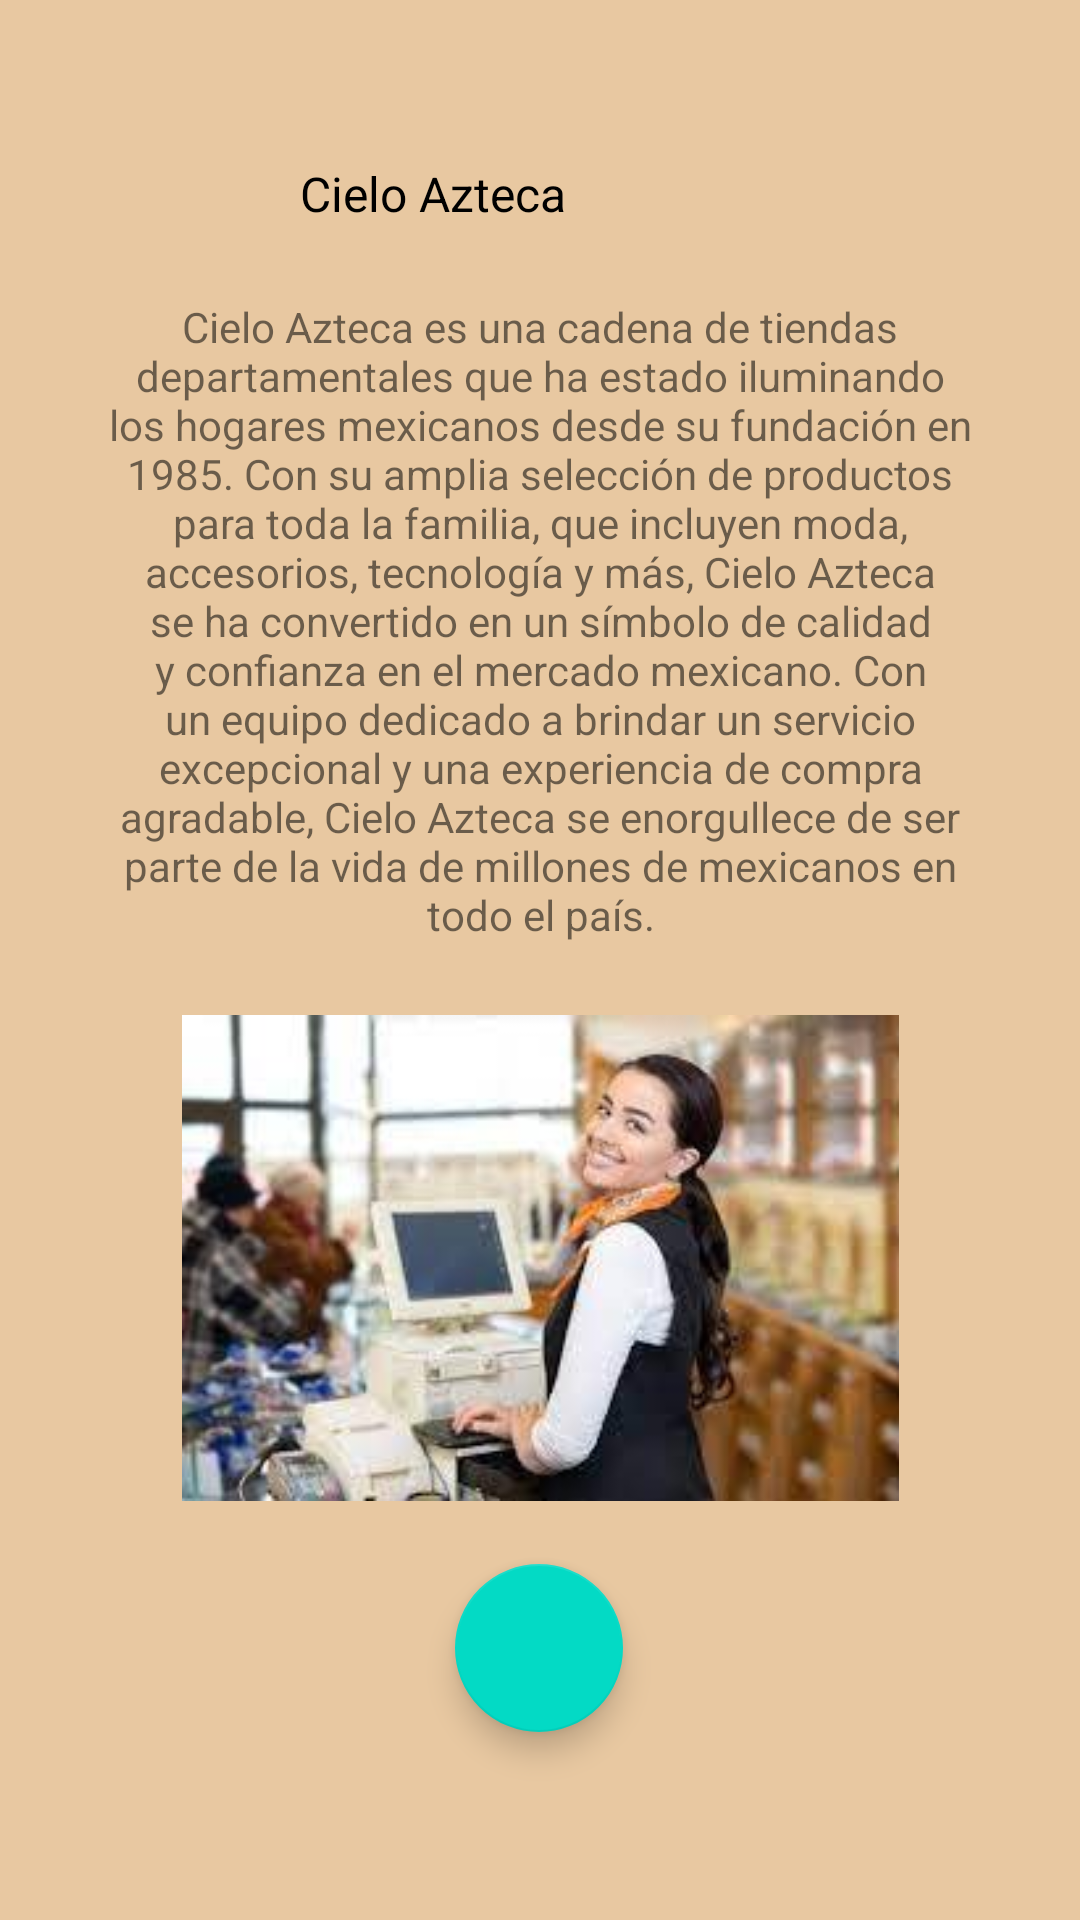

This screen was rendered from an Android layout file. Write that file and the resources it references.
<!-- AndroidManifest.xml: application theme Theme.Practica10MendozaReyesAngelEmanuel -->
<!-- res/layout/fragment_home.xml -->
<?xml version="1.0" encoding="utf-8"?>
<androidx.constraintlayout.widget.ConstraintLayout xmlns:android="http://schemas.android.com/apk/res/android"
    xmlns:app="http://schemas.android.com/apk/res-auto"
    xmlns:tools="http://schemas.android.com/tools"
    android:layout_width="match_parent"
    android:layout_height="match_parent"
    android:background="#e8c8a1"
    tools:context=".ui.home.HomeFragment">

    <com.google.android.material.floatingactionbutton.FloatingActionButton
        android:id="@+id/btnWeb"
        android:layout_width="wrap_content"
        android:layout_height="wrap_content"
        android:layout_marginStart="100dp"
        android:layout_marginTop="21dp"
        android:layout_marginEnd="100dp"
        android:clickable="true"
        android:src="@drawable/baseline_sensors_24"
        app:layout_constraintEnd_toEndOf="parent"
        app:layout_constraintHorizontal_bias="0.496"
        app:layout_constraintStart_toStartOf="parent"
        app:layout_constraintTop_toBottomOf="@+id/imageView5" />

    <TextView
        android:id="@+id/text_home"
        android:layout_width="match_parent"
        android:layout_height="wrap_content"
        android:textAlignment="center"
        android:textSize="16sp"
        app:layout_constraintEnd_toEndOf="parent"
        app:layout_constraintHorizontal_bias="0.0"
        app:layout_constraintStart_toStartOf="parent"
        app:layout_constraintTop_toTopOf="parent" />

    <TextView
        android:id="@+id/txtTitulo"
        android:layout_width="wrap_content"
        android:layout_height="wrap_content"
        android:layout_marginStart="100dp"
        android:layout_marginTop="32dp"
        android:text="@string/titulo"
        android:textColor="#000000"
        android:textSize="16sp"
        app:layout_constraintStart_toStartOf="parent"
        app:layout_constraintTop_toBottomOf="@+id/text_home" />

    <TextView
        android:id="@+id/txtDescripcion"
        android:layout_width="300dp"
        android:layout_height="wrap_content"
        android:layout_marginStart="32dp"
        android:layout_marginTop="24dp"
        android:layout_marginEnd="32dp"
        android:text="@string/nosotros"
        android:textAlignment="center"
        app:layout_constraintEnd_toEndOf="parent"
        app:layout_constraintStart_toStartOf="parent"
        app:layout_constraintTop_toBottomOf="@+id/txtTitulo" />

    <ImageView
        android:id="@+id/imageView3"
        android:layout_width="52dp"
        android:layout_height="52dp"
        android:layout_marginTop="12dp"
        android:layout_marginEnd="32dp"
        android:src="@drawable/logo"
        app:layout_constraintEnd_toEndOf="parent"
        app:layout_constraintHorizontal_bias="0.517"
        app:layout_constraintStart_toEndOf="@+id/txtTitulo"
        app:layout_constraintTop_toBottomOf="@+id/text_home" />

    <ImageView
        android:id="@+id/imageView5"
        android:layout_width="269dp"
        android:layout_height="162dp"
        android:layout_marginStart="71dp"
        android:layout_marginTop="24dp"
        android:layout_marginEnd="71dp"
        android:src="@drawable/cliente"
        app:layout_constraintEnd_toEndOf="parent"
        app:layout_constraintStart_toStartOf="parent"
        app:layout_constraintTop_toBottomOf="@+id/txtDescripcion" />

</androidx.constraintlayout.widget.ConstraintLayout>
<!-- resources referenced by this layout -->
<resources>
  <!-- drawable cliente: jpeg bitmap (drawable, 9111 bytes) -->
  <string name="nosotros">Cielo Azteca es una cadena de tiendas departamentales que ha estado iluminando los hogares mexicanos desde su fundación en 1985. Con su amplia selección de productos para toda la familia, que incluyen moda, accesorios, tecnología y más, Cielo Azteca se ha convertido en un símbolo de calidad y confianza en el mercado mexicano. Con un equipo dedicado a brindar un servicio excepcional y una experiencia de compra agradable, Cielo Azteca se enorgullece de ser parte de la vida de millones de mexicanos en todo el país.</string>
  <string name="titulo">Cielo Azteca</string>
  <style name="Theme.Practica10MendozaReyesAngelEmanuel" parent="Theme.MaterialComponents.DayNight.DarkActionBar">
          
          <item name="colorPrimary">@color/purple_500</item>
          <item name="colorPrimaryVariant">@color/purple_700</item>
          <item name="colorOnPrimary">@color/white</item>
          
          <item name="colorSecondary">@color/teal_200</item>
          <item name="colorSecondaryVariant">@color/teal_700</item>
          <item name="colorOnSecondary">@color/black</item>
          
          <item name="android:statusBarColor">?attr/colorPrimaryVariant</item>
          
      </style>
  <!-- not gathered from this repository: default colours our renderer supplied (Android Studio template values) -->
  <color name="purple_500">#FF6200EE</color>
  <color name="purple_700">#FF3700B3</color>
  <color name="teal_200">#FF03DAC5</color>
  <color name="teal_700">#FF018786</color>
  <color name="black">#FF000000</color>
  <color name="white">#FFFFFFFF</color>
</resources>
